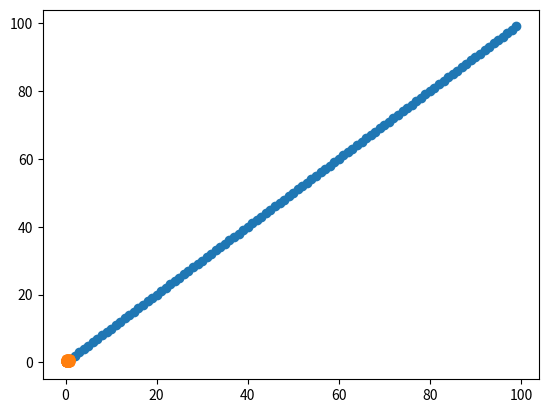

Python code for this plot:
import math







import random







x = [random.random() for i in range(100)]
y = [random.random() for i in range(100)]



import matplotlib.pyplot as plt

x = list(range(100))
y = list(range(100))

print(x)

plt.scatter(x,y)
plt.show()

x = [random.random() for i in range(100)]
y = [random.random() for i in range(100)]

plt.scatter(x,y)
plt.show()